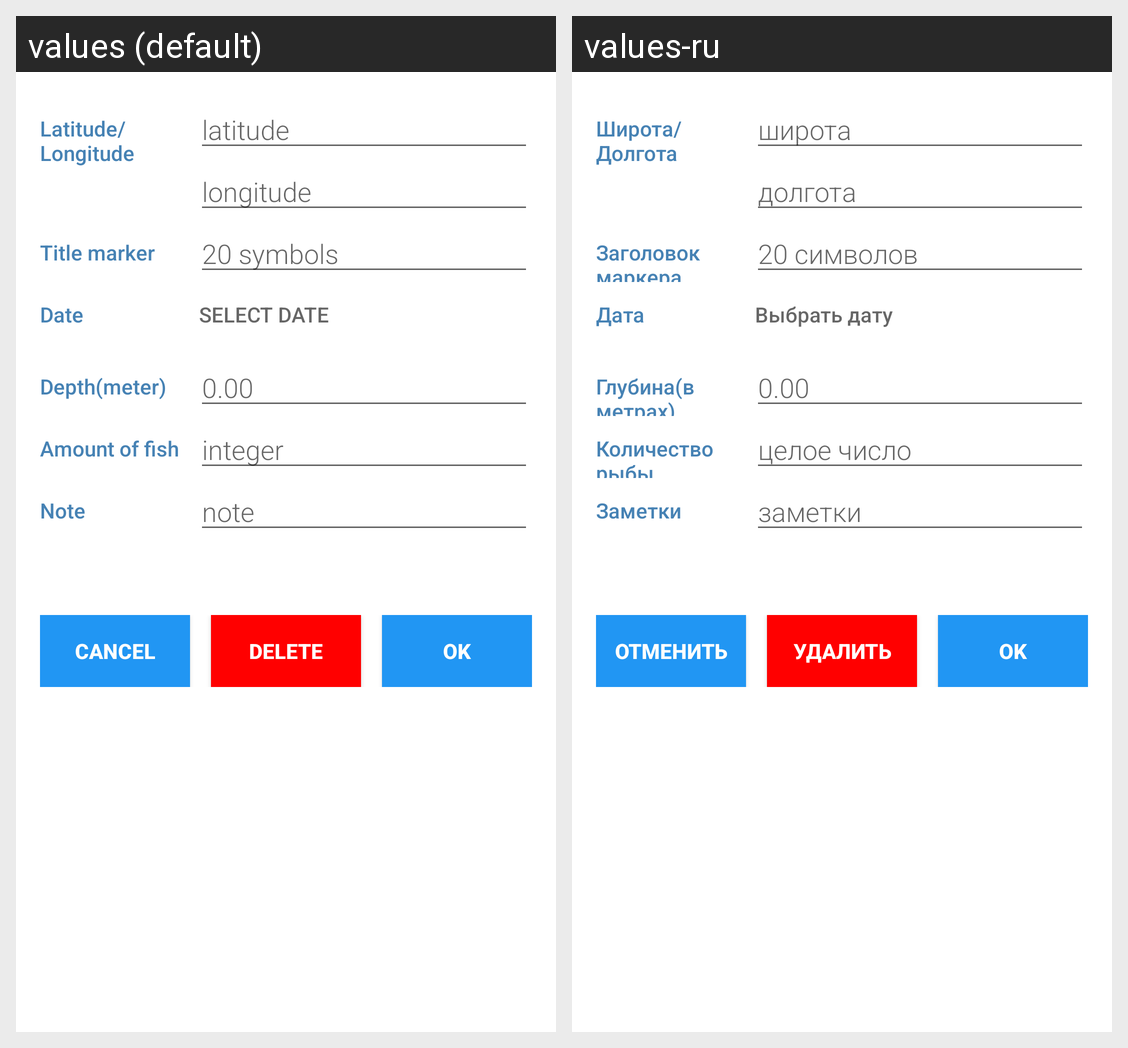

For this localized Android screen grid, give each drawn string resource with its value in every locale shown.
Android screen res/layout/fragment_card_marker.xml rendered under 2 locales, left to right: values (default), values-ru. Device: Nexus 5 (rendered at 1080×1920; each locale shown at half size, 540×960, under a caption strip naming it); theme AppTheme.
Strings drawn on this screen, with the default value and each locale's value (text and hints the layout hard-codes, and strings that could not be matched under every locale, appear in the picture but are not listed):

latlng
  values: Latitude/Longitude
  values-ru: Широта/Долгота

latitude
  values: latitude
  values-ru: широта

longitude
  values: longitude
  values-ru: долгота

titlemarker
  values: Title marker
  values-ru: Заголовок маркера

titlemarker2
  values: 20 symbols
  values-ru: 20 символов

date
  values: Date
  values-ru: Дата

selectdate
  values: SELECT DATE
  values-ru: Выбрать дату

Depth
  values: Depth(meter)
  values-ru: Глубина(в метрах)

depth
  values: 0.00
  values-ru: 0.00

Number
  values: Amount of fish
  values-ru: Количество рыбы

number
  values: integer
  values-ru: целое число

Note
  values: Note
  values-ru: Заметки

note
  values: note
  values-ru: заметки

cancel
  values: Cancel
  values-ru: Отменить

delete
  values: Delete
  values-ru: Удалить

ok
  values: OK
  values-ru: OK
